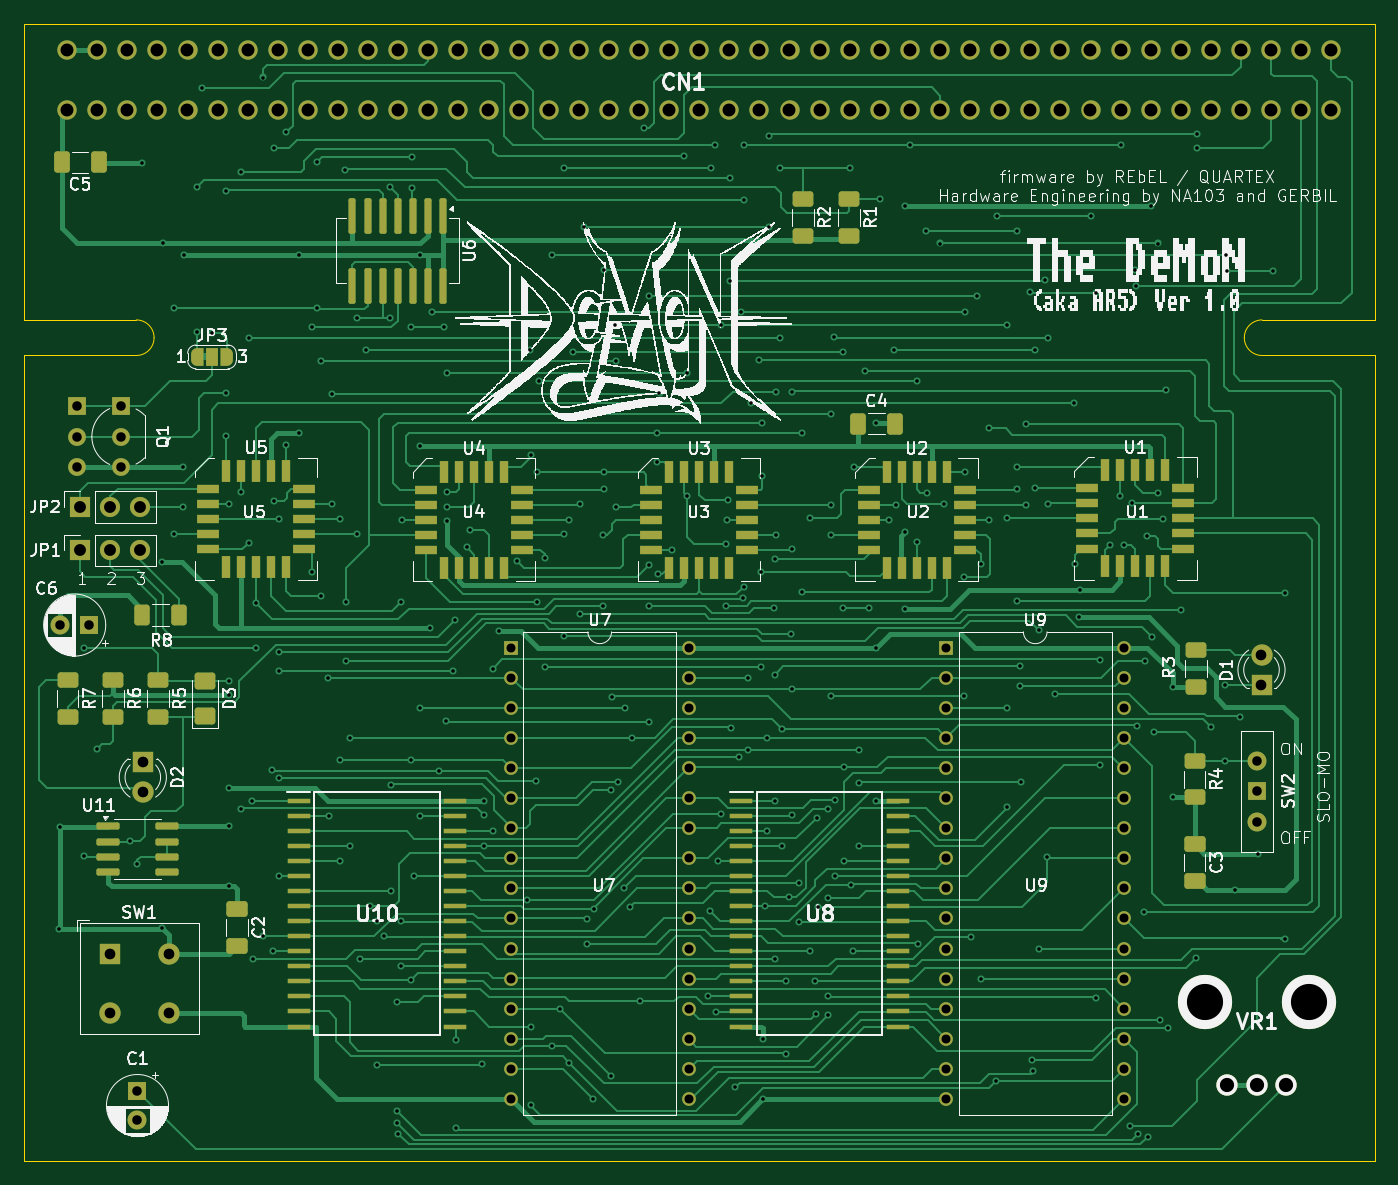
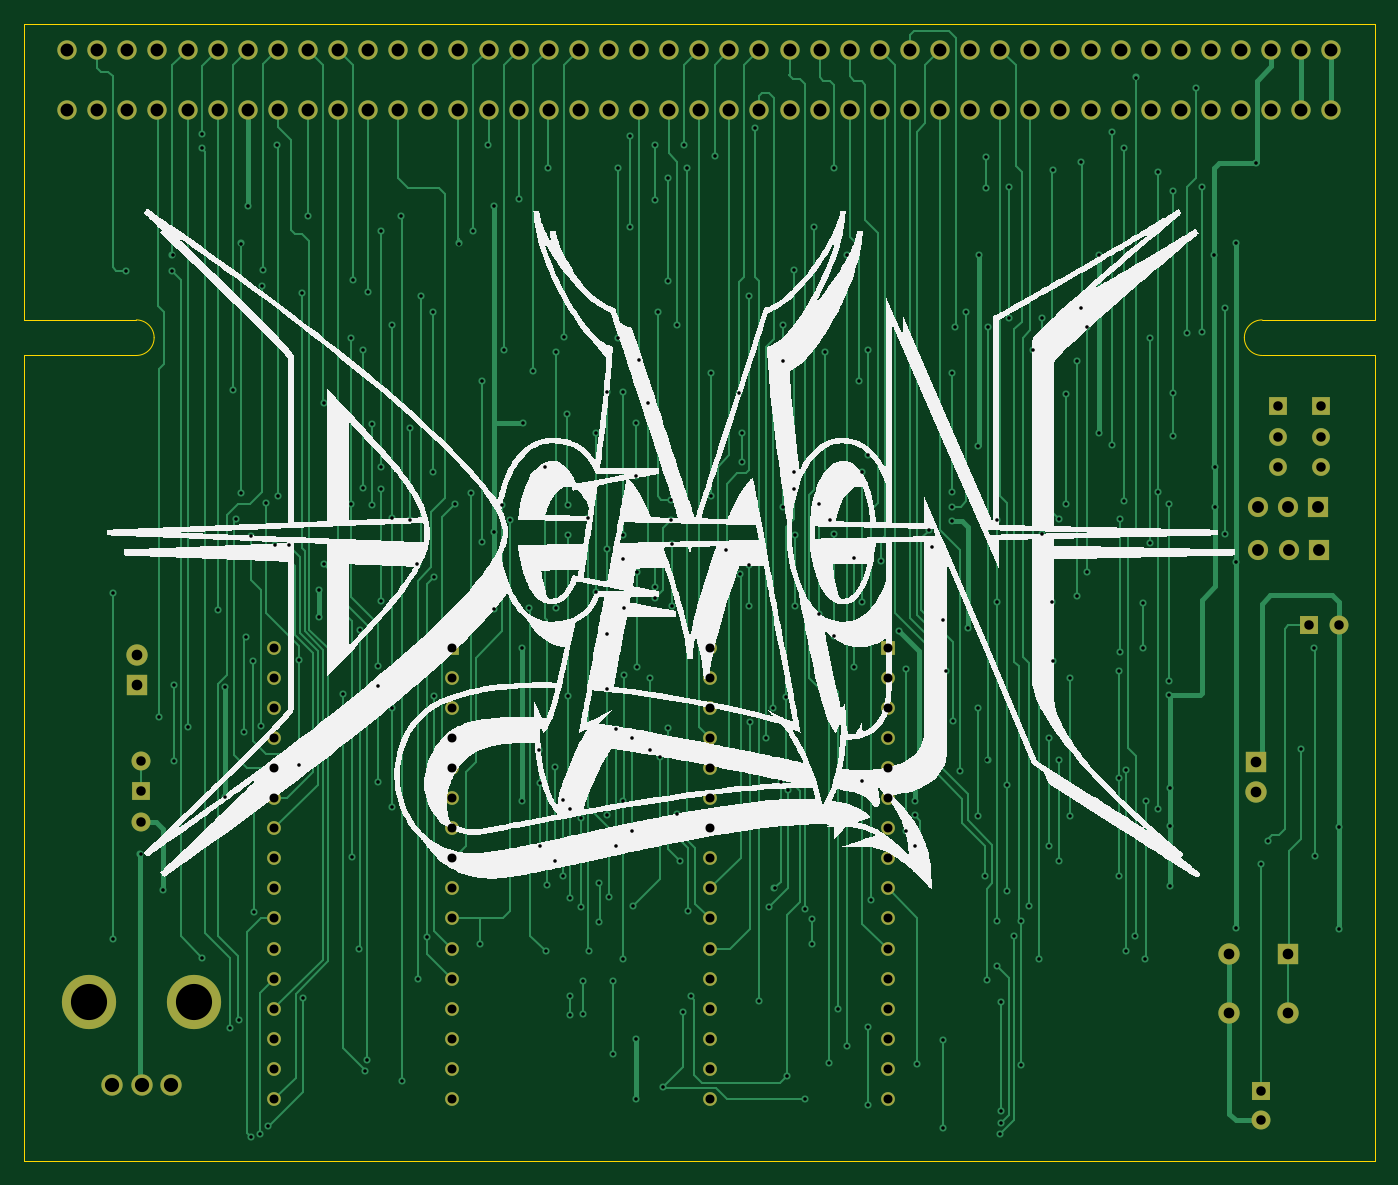
Circuit board: 11 layer files. Board 114.0 x 96.0 mm.
- bottom_copper: DeMoN-Flash-B_Cu.gbr (56816 bytes)
- bottom_mask: DeMoN-Flash-B_Mask.gbr (5705 bytes)
- paste: DeMoN-Flash-B_Paste.gbr (454 bytes)
- bottom_silk: DeMoN-Flash-B_Silkscreen.gbr (182945 bytes)
- outline: DeMoN-Flash-Edge_Cuts.gbr (1276 bytes)
- top_copper: DeMoN-Flash-F_Cu.gbr (104439 bytes)
- top_mask: DeMoN-Flash-F_Mask.gbr (13999 bytes)
- paste: DeMoN-Flash-F_Paste.gbr (7746 bytes)
- top_silk: DeMoN-Flash-F_Silkscreen.gbr (295293 bytes)
- drill: DeMoN-Flash-NPTH.drl (265 bytes)
- drill: DeMoN-Flash-PTH.drl (9515 bytes)

=== bottom_copper: DeMoN-Flash-B_Cu.gbr (56816 bytes, source omitted) ===
=== bottom_mask: DeMoN-Flash-B_Mask.gbr ===
%TF.GenerationSoftware,KiCad,Pcbnew,8.0.3*%
%TF.CreationDate,2025-02-02T16:24:14+01:00*%
%TF.ProjectId,DeMoN-Flash,44654d6f-4e2d-4466-9c61-73682e6b6963,rev?*%
%TF.SameCoordinates,Original*%
%TF.FileFunction,Soldermask,Bot*%
%TF.FilePolarity,Negative*%
%FSLAX46Y46*%
G04 Gerber Fmt 4.6, Leading zero omitted, Abs format (unit mm)*
G04 Created by KiCad (PCBNEW 8.0.3) date 2025-02-02 16:24:14*
%MOMM*%
%LPD*%
G01*
G04 APERTURE LIST*
%ADD10R,1.500000X1.500000*%
%ADD11C,1.600000*%
%ADD12C,1.500000*%
%ADD13R,1.160000X1.160000*%
%ADD14O,1.160000X1.160000*%
%ADD15R,1.600000X1.600000*%
%ADD16R,1.800000X1.800000*%
%ADD17C,1.800000*%
%ADD18R,1.700000X1.700000*%
%ADD19O,1.700000X1.700000*%
%ADD20C,1.635000*%
%ADD21C,4.575000*%
G04 APERTURE END LIST*
D10*
%TO.C,SW2*%
X188500000Y-101690000D03*
D11*
X188500000Y-104230000D03*
X188500000Y-99150000D03*
%TD*%
D10*
%TO.C,Q2*%
X88900000Y-69200000D03*
D12*
X88900000Y-71740000D03*
X88900000Y-74280000D03*
%TD*%
D13*
%TO.C,U9*%
X162255000Y-89550000D03*
D14*
X162255000Y-92090000D03*
X162255000Y-94630000D03*
X162255000Y-97170000D03*
X162255000Y-99710000D03*
X162255000Y-102250000D03*
X162255000Y-104790000D03*
X162255000Y-107330000D03*
X162255000Y-109870000D03*
X162255000Y-112410000D03*
X162255000Y-114950000D03*
X162255000Y-117490000D03*
X162255000Y-120030000D03*
X162255000Y-122570000D03*
X162255000Y-125110000D03*
X162255000Y-127650000D03*
X177255000Y-127650000D03*
X177255000Y-125110000D03*
X177255000Y-122570000D03*
X177255000Y-120030000D03*
X177255000Y-117490000D03*
X177255000Y-114950000D03*
X177255000Y-112410000D03*
X177255000Y-109870000D03*
X177255000Y-107330000D03*
X177255000Y-104790000D03*
X177255000Y-102250000D03*
X177255000Y-99710000D03*
X177255000Y-97170000D03*
X177255000Y-94630000D03*
X177255000Y-92090000D03*
X177255000Y-89550000D03*
%TD*%
D15*
%TO.C,C1*%
X94000000Y-126944888D03*
D11*
X94000000Y-129444888D03*
%TD*%
D16*
%TO.C,D2*%
X94450000Y-99225000D03*
D17*
X94450000Y-101765000D03*
%TD*%
D13*
%TO.C,U7*%
X125505000Y-89550000D03*
D14*
X125505000Y-92090000D03*
X125505000Y-94630000D03*
X125505000Y-97170000D03*
X125505000Y-99710000D03*
X125505000Y-102250000D03*
X125505000Y-104790000D03*
X125505000Y-107330000D03*
X125505000Y-109870000D03*
X125505000Y-112410000D03*
X125505000Y-114950000D03*
X125505000Y-117490000D03*
X125505000Y-120030000D03*
X125505000Y-122570000D03*
X125505000Y-125110000D03*
X125505000Y-127650000D03*
X140505000Y-127650000D03*
X140505000Y-125110000D03*
X140505000Y-122570000D03*
X140505000Y-120030000D03*
X140505000Y-117490000D03*
X140505000Y-114950000D03*
X140505000Y-112410000D03*
X140505000Y-109870000D03*
X140505000Y-107330000D03*
X140505000Y-104790000D03*
X140505000Y-102250000D03*
X140505000Y-99710000D03*
X140505000Y-97170000D03*
X140505000Y-94630000D03*
X140505000Y-92090000D03*
X140505000Y-89550000D03*
%TD*%
D10*
%TO.C,Q1*%
X92600000Y-69200000D03*
D12*
X92600000Y-71740000D03*
X92600000Y-74280000D03*
%TD*%
D18*
%TO.C,JP1*%
X89128400Y-81342200D03*
D19*
X91668400Y-81342200D03*
X94208400Y-81342200D03*
%TD*%
D16*
%TO.C,SW1*%
X91677500Y-115377500D03*
D17*
X96677500Y-115377500D03*
X91677500Y-120377500D03*
X96677500Y-120377500D03*
%TD*%
D20*
%TO.C,CN1*%
X88060000Y-44200000D03*
X88060000Y-39120000D03*
X90600000Y-44200000D03*
X90600000Y-39120000D03*
X93140000Y-44200000D03*
X93140000Y-39120000D03*
X95680000Y-44200000D03*
X95680000Y-39120000D03*
X98220000Y-44200000D03*
X98220000Y-39120000D03*
X100760000Y-44200000D03*
X100760000Y-39120000D03*
X103300000Y-44200000D03*
X103300000Y-39120000D03*
X105840000Y-44200000D03*
X105840000Y-39120000D03*
X108380000Y-44200000D03*
X108380000Y-39120000D03*
X110920000Y-44200000D03*
X110920000Y-39120000D03*
X113460000Y-44200000D03*
X113460000Y-39120000D03*
X116000000Y-44200000D03*
X116000000Y-39120000D03*
X118540000Y-44200000D03*
X118540000Y-39120000D03*
X121080000Y-44200000D03*
X121080000Y-39120000D03*
X123620000Y-44200000D03*
X123620000Y-39120000D03*
X126160000Y-44200000D03*
X126160000Y-39120000D03*
X128700000Y-44200000D03*
X128700000Y-39120000D03*
X131240000Y-44200000D03*
X131240000Y-39120000D03*
X133780000Y-44200000D03*
X133780000Y-39120000D03*
X136320000Y-44200000D03*
X136320000Y-39120000D03*
X138860000Y-44200000D03*
X138860000Y-39120000D03*
X141400000Y-44200000D03*
X141400000Y-39120000D03*
X143940000Y-44200000D03*
X143940000Y-39120000D03*
X146480000Y-44200000D03*
X146480000Y-39120000D03*
X149020000Y-44200000D03*
X149020000Y-39120000D03*
X151560000Y-44200000D03*
X151560000Y-39120000D03*
X154100000Y-44200000D03*
X154100000Y-39120000D03*
X156640000Y-44200000D03*
X156640000Y-39120000D03*
X159180000Y-44200000D03*
X159180000Y-39120000D03*
X161720000Y-44200000D03*
X161720000Y-39120000D03*
X164260000Y-44200000D03*
X164260000Y-39120000D03*
X166800000Y-44200000D03*
X166800000Y-39120000D03*
X169340000Y-44200000D03*
X169340000Y-39120000D03*
X171880000Y-44200000D03*
X171880000Y-39120000D03*
X174420000Y-44200000D03*
X174420000Y-39120000D03*
X176960000Y-44200000D03*
X176960000Y-39120000D03*
X179500000Y-44200000D03*
X179500000Y-39120000D03*
X182040000Y-44200000D03*
X182040000Y-39120000D03*
X184580000Y-44200000D03*
X184580000Y-39120000D03*
X187120000Y-44200000D03*
X187120000Y-39120000D03*
X189660000Y-44200000D03*
X189660000Y-39120000D03*
X192200000Y-44200000D03*
X192200000Y-39120000D03*
X194740000Y-44200000D03*
X194740000Y-39120000D03*
%TD*%
D15*
%TO.C,C6*%
X89950000Y-87650000D03*
D11*
X87450000Y-87650000D03*
%TD*%
D16*
%TO.C,D1*%
X188850000Y-92700000D03*
D17*
X188850000Y-90160000D03*
%TD*%
D18*
%TO.C,JP2*%
X89168400Y-77692200D03*
D19*
X91708400Y-77692200D03*
X94248400Y-77692200D03*
%TD*%
D17*
%TO.C,VR1*%
X185958400Y-126442200D03*
X188458400Y-126442200D03*
X190958400Y-126442200D03*
D21*
X184058400Y-119442200D03*
X192858400Y-119442200D03*
%TD*%
M02*

=== paste: DeMoN-Flash-B_Paste.gbr ===
%TF.GenerationSoftware,KiCad,Pcbnew,8.0.3*%
%TF.CreationDate,2025-02-02T16:24:14+01:00*%
%TF.ProjectId,DeMoN-Flash,44654d6f-4e2d-4466-9c61-73682e6b6963,rev?*%
%TF.SameCoordinates,Original*%
%TF.FileFunction,Paste,Bot*%
%TF.FilePolarity,Positive*%
%FSLAX46Y46*%
G04 Gerber Fmt 4.6, Leading zero omitted, Abs format (unit mm)*
G04 Created by KiCad (PCBNEW 8.0.3) date 2025-02-02 16:24:14*
%MOMM*%
%LPD*%
G01*
G04 APERTURE LIST*
G04 APERTURE END LIST*
M02*

=== bottom_silk: DeMoN-Flash-B_Silkscreen.gbr (182945 bytes, source omitted) ===
=== outline: DeMoN-Flash-Edge_Cuts.gbr ===
%TF.GenerationSoftware,KiCad,Pcbnew,8.0.3*%
%TF.CreationDate,2025-02-02T16:24:14+01:00*%
%TF.ProjectId,DeMoN-Flash,44654d6f-4e2d-4466-9c61-73682e6b6963,rev?*%
%TF.SameCoordinates,Original*%
%TF.FileFunction,Profile,NP*%
%FSLAX46Y46*%
G04 Gerber Fmt 4.6, Leading zero omitted, Abs format (unit mm)*
G04 Created by KiCad (PCBNEW 8.0.3) date 2025-02-02 16:24:14*
%MOMM*%
%LPD*%
G01*
G04 APERTURE LIST*
%TA.AperFunction,Profile*%
%ADD10C,0.050000*%
%TD*%
G04 APERTURE END LIST*
D10*
X93900000Y-61900000D02*
G75*
G02*
X95400000Y-63400000I0J-1500000D01*
G01*
X84400000Y-36900000D02*
X84400000Y-61900000D01*
X84400000Y-61900000D02*
X93900000Y-61900000D01*
X198400000Y-64900000D02*
X198400000Y-132900000D01*
X198400000Y-36900000D02*
X198400000Y-61900000D01*
X188900000Y-64900000D02*
G75*
G02*
X187400000Y-63400000I0J1500000D01*
G01*
X93900000Y-64900000D02*
X84400000Y-64900000D01*
X188900000Y-61900000D02*
X198400000Y-61900000D01*
X95400000Y-63400000D02*
G75*
G02*
X93900000Y-64900000I-1500000J0D01*
G01*
X84400000Y-132900000D02*
X198400000Y-132900000D01*
X187400000Y-63400000D02*
G75*
G02*
X188900000Y-61900000I1500000J0D01*
G01*
X84400000Y-36900000D02*
X198400000Y-36900000D01*
X84400000Y-64900000D02*
X84400000Y-132900000D01*
X198400000Y-64900000D02*
X188900000Y-64900000D01*
M02*

=== top_copper: DeMoN-Flash-F_Cu.gbr (104439 bytes, source omitted) ===
=== top_mask: DeMoN-Flash-F_Mask.gbr (13999 bytes, source omitted) ===
=== paste: DeMoN-Flash-F_Paste.gbr (7746 bytes, source omitted) ===
=== top_silk: DeMoN-Flash-F_Silkscreen.gbr (295293 bytes, source omitted) ===
=== drill: DeMoN-Flash-NPTH.drl ===
M48
; DRILL file {KiCad 8.0.3} date 2025-02-02T16:24:26+0100
; FORMAT={-:-/ absolute / inch / decimal}
; #@! TF.CreationDate,2025-02-02T16:24:26+01:00
; #@! TF.GenerationSoftware,Kicad,Pcbnew,8.0.3
; #@! TF.FileFunction,NonPlated,1,2,NPTH
FMAT,2
INCH
%
G90
G05
M30

=== drill: DeMoN-Flash-PTH.drl (9515 bytes, source omitted) ===
